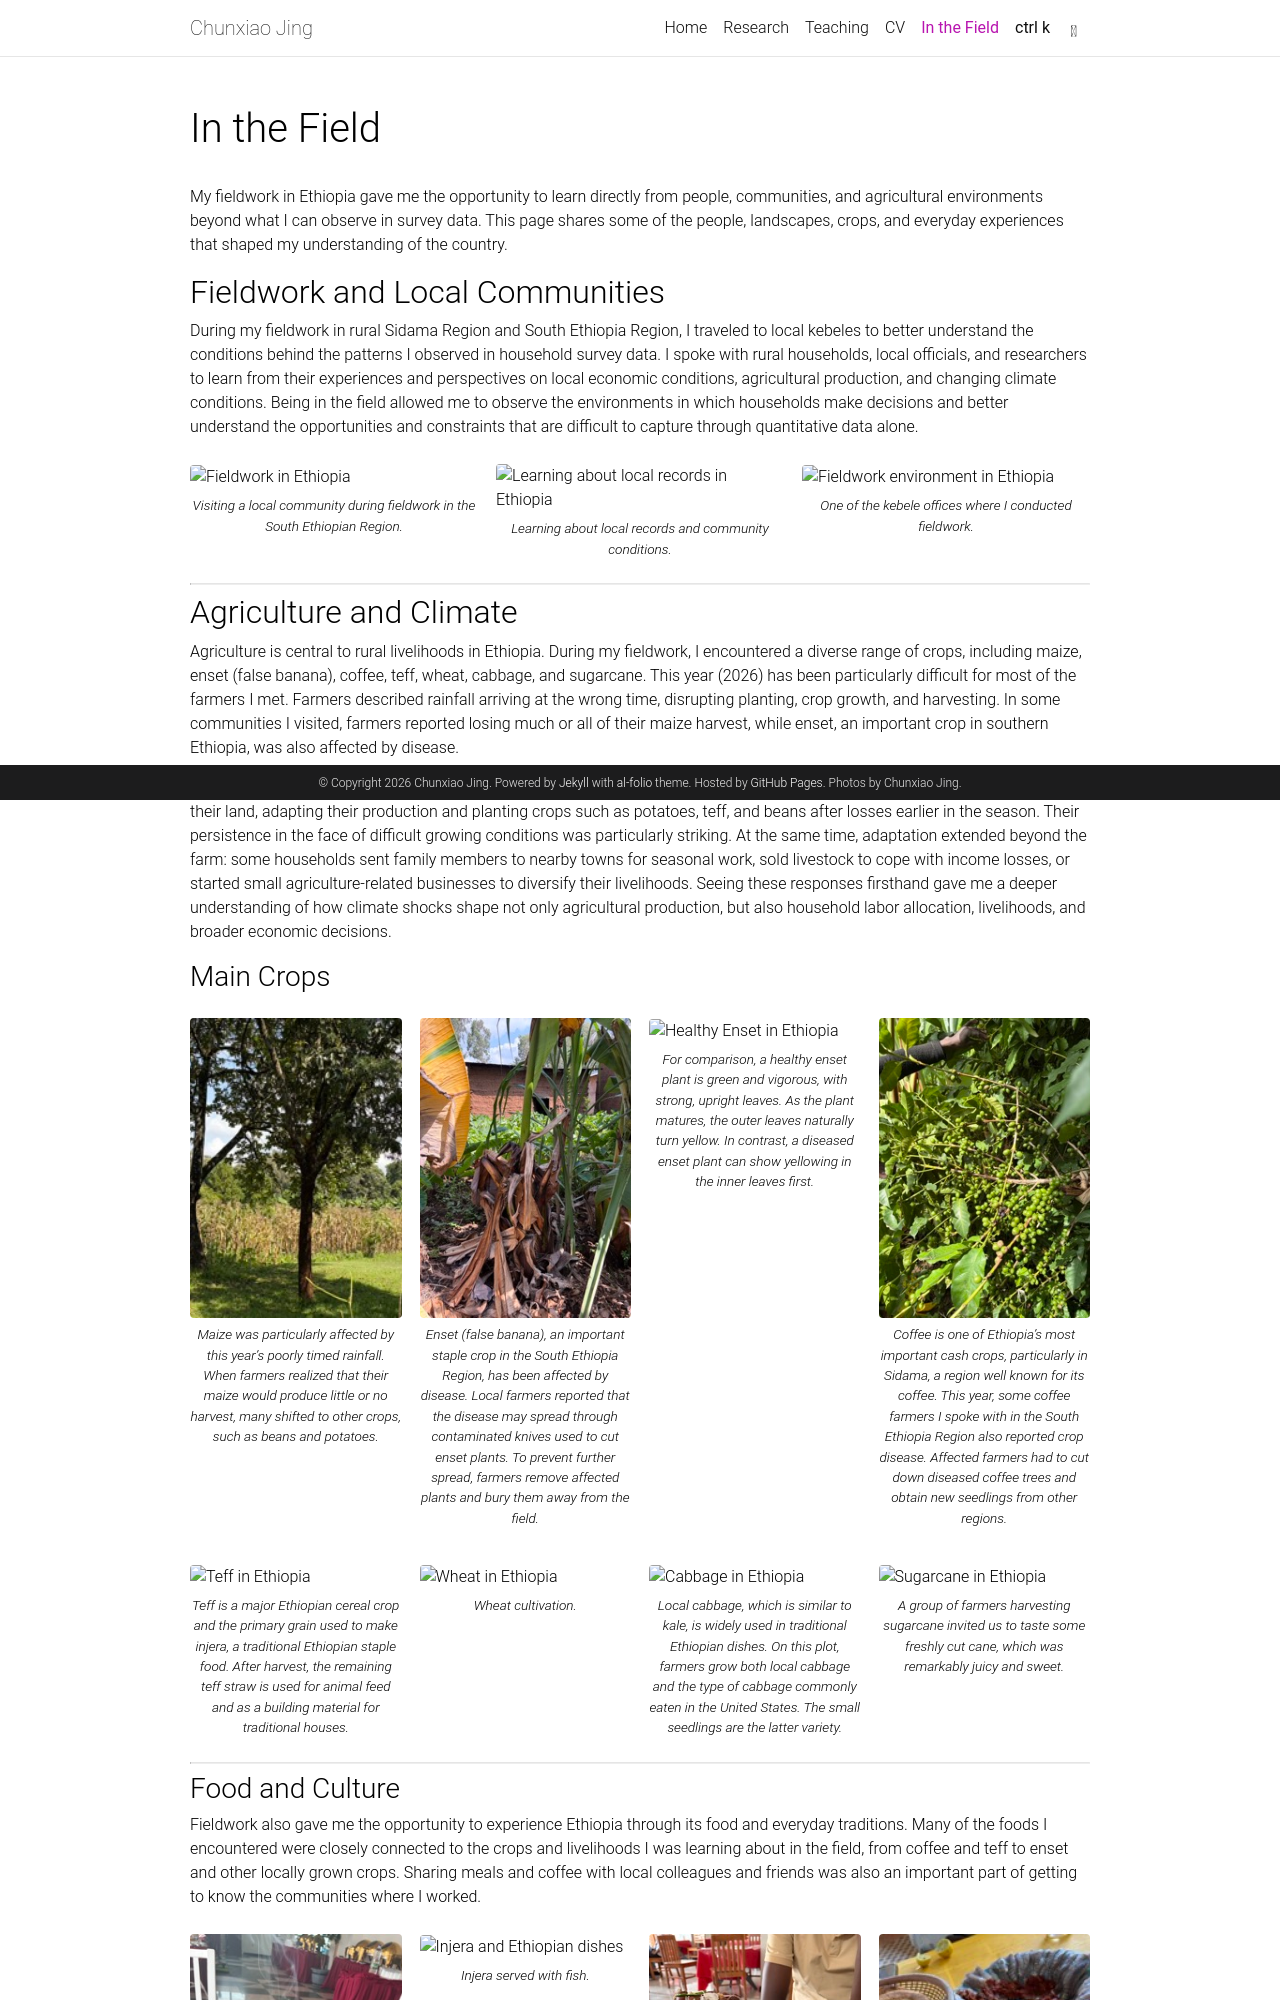

repository: Jchunxiao/jchunxiao.github.io · page: fieldwork/index.html · generator: jekyll

---
layout: page
title: In the Field
permalink: /fieldwork/
nav: true
nav_order: 5
---

My fieldwork in Ethiopia gave me the opportunity to learn directly from people, communities, and agricultural environments beyond what I can observe in survey data. This page shares some of the people, landscapes, crops, and everyday experiences that shaped my understanding of the country.

## Fieldwork and Local Communities

During my fieldwork in rural Sidama Region and South Ethiopia Region, I traveled to local kebeles to better understand the conditions behind the patterns I observed in household survey data. I spoke with rural households, local officials, and researchers to learn from their experiences and perspectives on local economic conditions, agricultural production, and changing climate conditions. Being in the field allowed me to observe the environments in which households make decisions and better understand the opportunities and constraints that are difficult to capture through quantitative data alone.

<div style="display: flex; gap: 18px; align-items: flex-start; margin-top: 25px;">

  <div style="width: 33%;">
    <img src="/assets/img/site_me Small.jpeg"
         alt="Fieldwork in Ethiopia"
         style="width: 100%; height: 300px; object-fit: cover; border-radius: 4px;">
    <p style="font-size: 0.85em; text-align: center; margin-top: 6px;">
      <em>Visiting a local community during fieldwork in the South Ethiopian Region. </em>
    </p>
  </div>

  <div style="width: 33%;">
    <img src="/assets/img/site_bek Small.jpeg"
         alt="Learning about local records in Ethiopia"
         style="width: 100%; height: 300px; object-fit: cover; border-radius: 4px;">
    <p style="font-size: 0.85em; text-align: center; margin-top: 6px;">
      <em>Learning about local records and community conditions.</em>
    </p>
  </div>

  <div style="width: 33%;">
    <img src="/assets/img/site_office Small.jpeg"
         alt="Fieldwork environment in Ethiopia"
         style="width: 100%; height: 300px; object-fit: cover; border-radius: 4px;">
    <p style="font-size: 0.85em; text-align: center; margin-top: 6px;">
      <em>One of the kebele offices where I conducted fieldwork.</em>
    </p>
  </div>

</div>

---

## Agriculture and Climate

Agriculture is central to rural livelihoods in Ethiopia. During my fieldwork, I encountered a diverse range of crops, including maize, enset (false banana), coffee, teff, wheat, cabbage, and sugarcane. This year (2026) has been particularly difficult for most of the farmers I met. Farmers described rainfall arriving at the wrong time, disrupting planting, crop growth, and harvesting. In some communities I visited, farmers reported losing much or all of their maize harvest, while enset, an important crop in southern Ethiopia, was also affected by disease.

What struck me, however, was how farmers responded to the shocks. Despite these setbacks, they continued to work hard on their land, adapting their production and planting crops such as potatoes, teff, and beans after losses earlier in the season. Their persistence in the face of difficult growing conditions was particularly striking. At the same time, adaptation extended beyond the farm: some households sent family members to nearby towns for seasonal work, sold livestock to cope with income losses, or started small agriculture-related businesses to diversify their livelihoods. Seeing these responses firsthand gave me a deeper understanding of how climate shocks shape not only agricultural production, but also household labor allocation, livelihoods, and broader economic decisions.

### Main Crops

<div style="display: flex; gap: 18px; align-items: flex-start; margin-top: 25px;">

  <div style="width: 25%;">
    <img src="/assets/img/dried corn Small.jpeg"
         alt="Maize in Ethiopia"
         style="width: 100%; height: 300px; object-fit: cover; border-radius: 4px;">
    <p style="font-size: 0.85em; text-align: center; margin-top: 6px;">
      <em>Maize was particularly affected by this year’s poorly timed rainfall. When farmers realized that their maize would produce little or no harvest, many shifted to other crops, such as beans and potatoes.</em>
    </p>
  </div>

  <div style="width: 25%;">
    <img src="/assets/img/diseased enset Small.jpeg"
         alt="Enset in Ethiopia"
         style="width: 100%; height: 300px; object-fit: cover; border-radius: 4px;">
    <p style="font-size: 0.85em; text-align: center; margin-top: 6px;">
      <em>Enset (false banana), an important staple crop in the South Ethiopia Region, has been affected by disease. Local farmers reported that the disease may spread through contaminated knives used to cut enset plants. To prevent further spread, farmers remove affected plants and bury them away from the field. </em>
    </p>
  </div>

  <div style="width: 25%;">
    <img src="/assets/img/healthy enset Small.jpeg"
         alt="Healthy Enset in Ethiopia"
         style="width: 100%; height: 300px; object-fit: cover; border-radius: 4px;">
    <p style="font-size: 0.85em; text-align: center; margin-top: 6px;">
      <em>For comparison, a healthy enset plant is green and vigorous, with strong, upright leaves. As the plant matures, the outer leaves naturally turn yellow. In contrast, a diseased enset plant can show yellowing in the inner leaves first. </em>
    </p>
  </div>

  <div style="width: 25%;">
    <img src="/assets/img/coffee Small.jpeg"
         alt="Coffee in Ethiopia"
         style="width: 100%; height: 300px; object-fit: cover; border-radius: 4px;">
    <p style="font-size: 0.85em; text-align: center; margin-top: 6px;">
      <em>Coffee is one of Ethiopia’s most important cash crops, particularly in Sidama, a region well known for its coffee. This year, some coffee farmers I spoke with in the South Ethiopia Region also reported crop disease. Affected farmers had to cut down diseased coffee trees and obtain new seedlings from other regions.</em>
    </p>
  </div>

</div>

<div style="display: flex; gap: 18px; align-items: flex-start; margin-top: 20px;">

  <div style="width: 25%;">
    <img src="/assets/img/teff Small.jpeg"
         alt="Teff in Ethiopia"
         style="width: 100%; height: 250px; object-fit: cover; border-radius: 4px;">
    <p style="font-size: 0.85em; text-align: center; margin-top: 6px;">
      <em>Teff is a major Ethiopian cereal crop and the primary grain used to make injera, a traditional Ethiopian staple food. After harvest, the remaining teff straw is used for animal feed and as a building material for traditional houses.</em>
    </p>
  </div>

  <div style="width: 25%;">
    <img src="/assets/img/wheat Small.jpeg"
         alt="Wheat in Ethiopia"
         style="width: 100%; height: 250px; object-fit: cover; border-radius: 4px;">
    <p style="font-size: 0.85em; text-align: center; margin-top: 6px;">
      <em>Wheat cultivation.</em>
    </p>
  </div>

  <div style="width: 25%;">
    <img src="/assets/img/local cabbage Small.jpeg"
         alt="Cabbage in Ethiopia"
         style="width: 100%; height: 250px; object-fit: cover; border-radius: 4px;">
    <p style="font-size: 0.85em; text-align: center; margin-top: 6px;">
      <em>Local cabbage, which is similar to kale, is widely used in traditional Ethiopian dishes. On this plot, farmers grow both local cabbage and the type of cabbage commonly eaten in the United States. The small seedlings are the latter variety.</em>
    </p>
  </div>

  <div style="width: 25%;">
    <img src="/assets/img/sugar cane Small.jpeg"
         alt="Sugarcane in Ethiopia"
         style="width: 100%; height: 250px; object-fit: cover; border-radius: 4px;">
    <p style="font-size: 0.85em; text-align: center; margin-top: 6px;">
      <em>A group of farmers harvesting sugarcane invited us to taste some freshly cut cane, which was remarkably juicy and sweet.</em>
    </p>
  </div>

</div>

---
